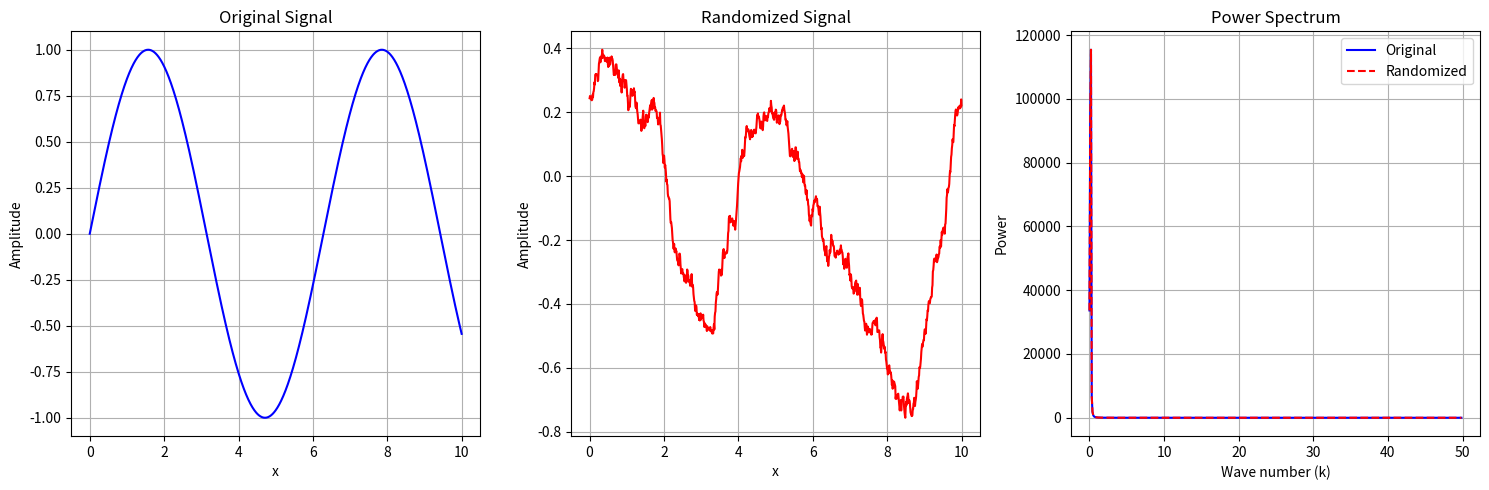

Here is the Python script that generated this plot:
import numpy as np
import matplotlib.pyplot as plt

# Step 1: Generate a Gaussian random field
np.random.seed(42)  # For reproducibility
x = np.linspace(0, 10, 1000)  # 1D spatial domain
original_signal = np.sin(x)

# Step 2: Apply Fourier transform
ft = np.fft.fft(original_signal)
k = np.fft.fftfreq(len(x), d=(x[1] - x[0]))

# Randomize the phases
random_phases = np.exp(1j * 2 * np.pi * np.random.random(len(ft)))
randomized_ft = np.abs(ft) * random_phases

# Inverse Fourier transform to get the randomized signal
randomized_signal = np.fft.ifft(randomized_ft).real

# Compute power spectrum
power_spectrum_original = np.abs(ft) ** 2
power_spectrum_randomized = np.abs(randomized_ft) ** 2

# Step 3: Plot the results
plt.figure(figsize=(15, 5))

# Plot original and randomized signals
plt.subplot(1, 3, 1)
plt.plot(x, original_signal, label="Original Signal", color="blue")
plt.title("Original Signal")
plt.xlabel("x")
plt.ylabel("Amplitude")
plt.grid()

plt.subplot(1, 3, 2)
plt.plot(x, randomized_signal, label="Randomized Signal", color="red")
plt.title("Randomized Signal")
plt.xlabel("x")
plt.ylabel("Amplitude")
plt.grid()

# Plot power spectrum
plt.subplot(1, 3, 3)
k_positive = k[k>=0]
power_spectrum_original_positive = power_spectrum_original[k >= 0]
power_spectrum_randomized_positive = power_spectrum_randomized[k >= 0]
plt.plot(k_positive, power_spectrum_original_positive, label="Original", color="blue")
plt.plot(k_positive, power_spectrum_randomized_positive, label="Randomized", color="red", linestyle="dashed")
#plt.xlim(-1, 1)
plt.title("Power Spectrum")
plt.xlabel("Wave number (k)")
plt.ylabel("Power")
plt.legend()
plt.grid()

plt.tight_layout()
plt.show()

print("Hello World")
print("new lines in the python branch")
